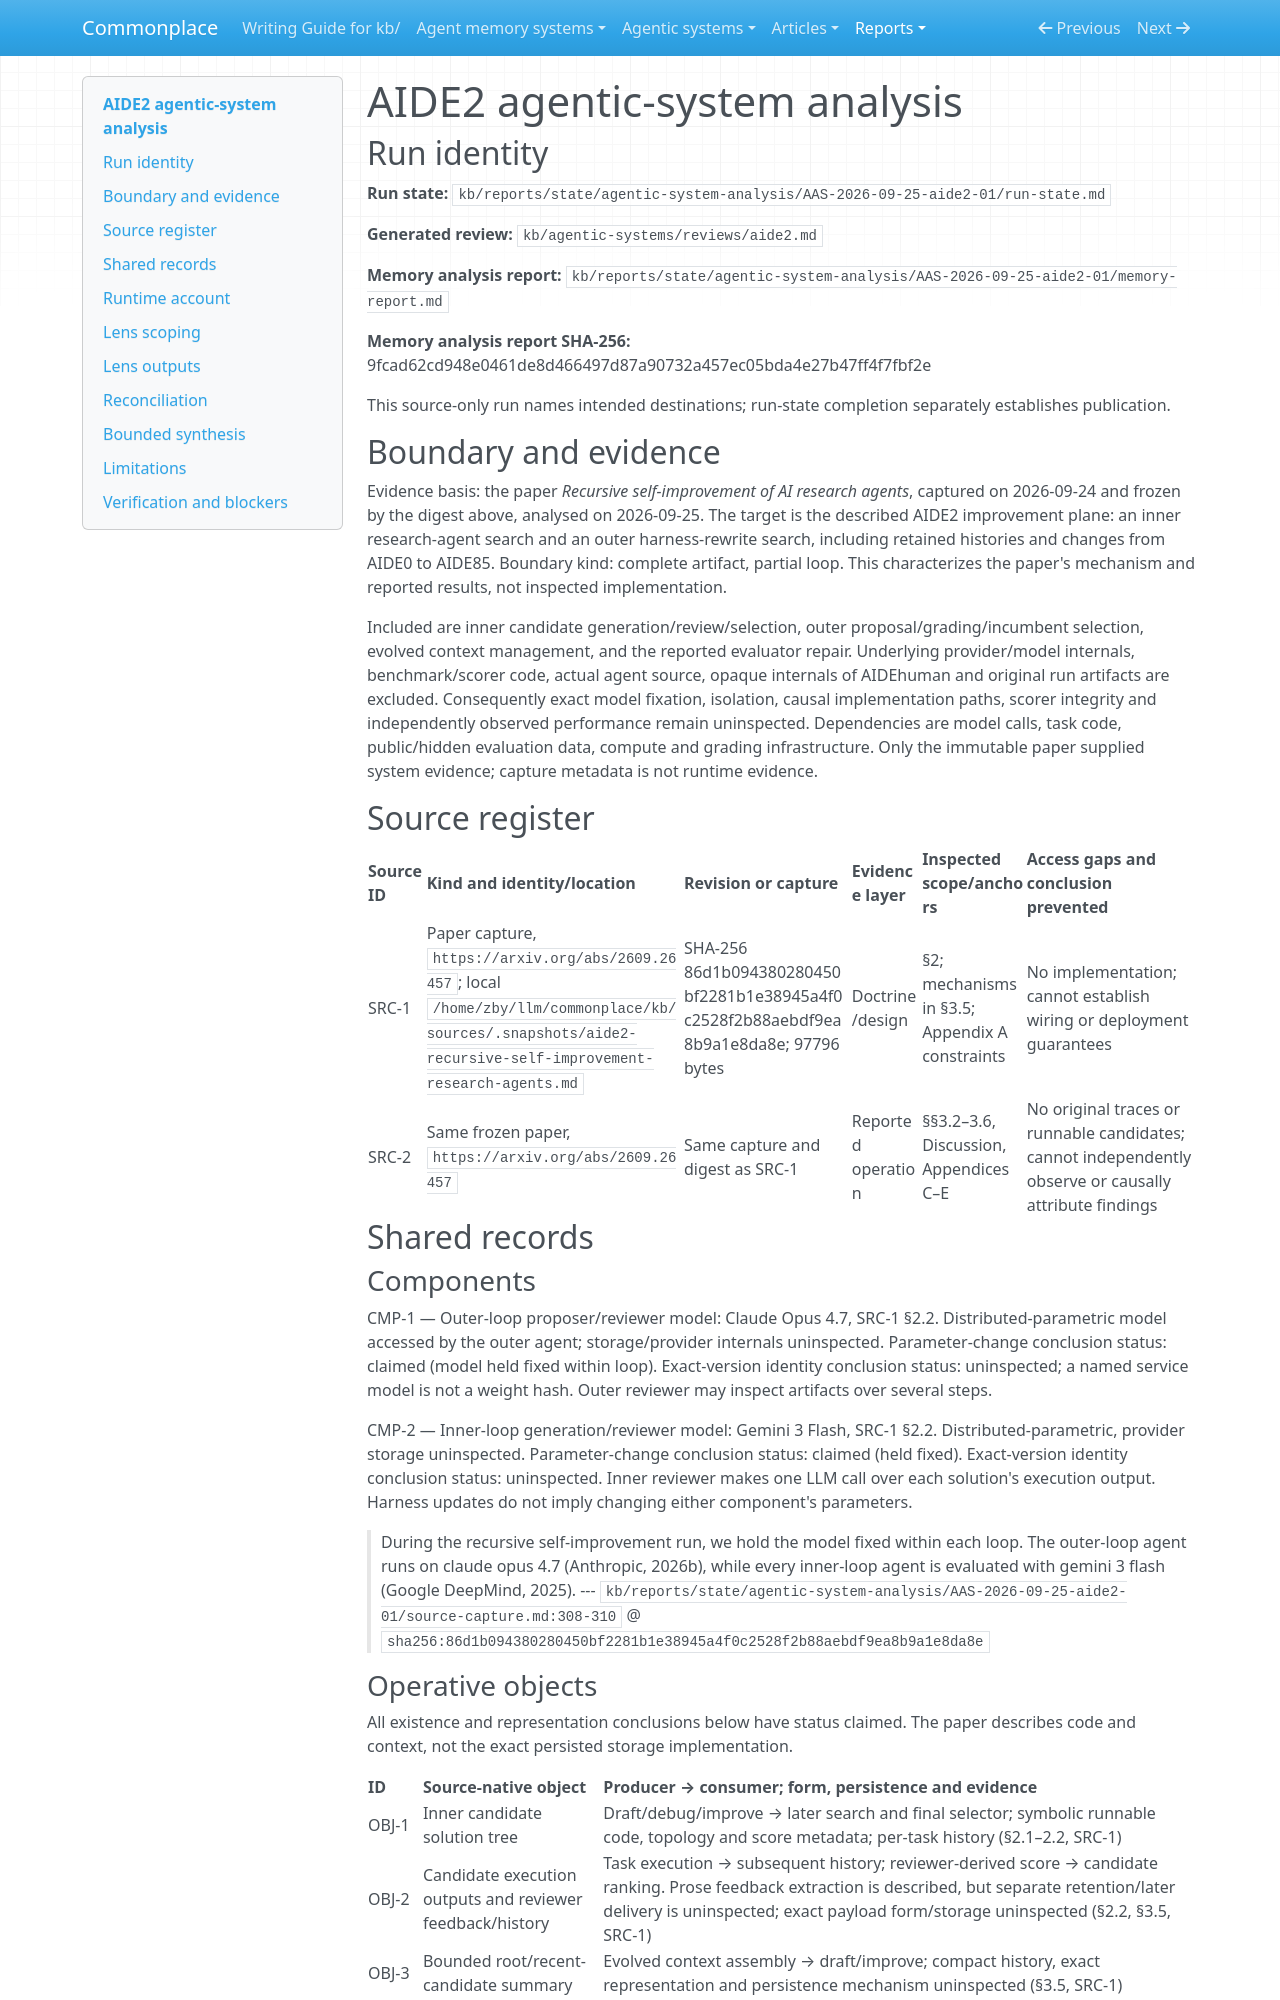

repository: zby/commonplace · page: reports/retained/agentic-system-analysis/AAS-2026-09-25-aide2-01/result/index.html · generator: mkdocs

---
type: types/agentic-system-analysis-result.md
description: "Complete documentary analysis of AIDE2's two-loop harness improvement and evolved memory mechanisms."
run-id: AAS-2026-09-25-aide2-01
system: AIDE2
run-date: "2026-09-25"
result-disposition: complete
target-class: builder or improvement plane
boundary-kind: complete artifact, partial loop
reviewed-boundary: "sha256:86d1b094380280450bf2281b1e38945a4f0c2528f2b88aebdf9ea8b9a1e8da8e"
analysis-cutoff: "2026-09-25"
evidence-tier: doc-grounded
memory-comparison:
  scope: "Paper-described retained candidate code, execution outputs, extracted scores and feedback, bounded history/error context, outer candidate code/grade history and accepted harness versions from AIDE0 through AIDE85, including outer-reviewer evaluation artifacts. Static seed instructions, provider/model internals, task/scorer implementations and opaque AIDEhuman internals are excluded. Transient summary persistence is unresolved."
  axes:
    storage_substrate:
      assessment: not-determinable
      basis: null
      values: []
      records: [OBJ-1, OBJ-2, OBJ-3, OBJ-4, OBJ-5, OBJ-6, OBJ-9]
      note: "A solution tree and codebase name logical organization, not a physical store; the paper does not establish the complete storage set or summary persistence."
    representational_form:
      assessment: not-determinable
      basis: null
      values: []
      records: [OBJ-1, OBJ-2, OBJ-3, OBJ-4, OBJ-5, OBJ-6, OBJ-9]
      note: "Executable code and numerical scores establish symbolic parts; evolved prompt instructions establish natural-language parts. Compact summaries and outer evaluation artifacts are not specified sufficiently to certify the full aggregate."
    lineage:
      assessment: not-determinable
      basis: null
      values: []
      records: [OBJ-1, OBJ-2, OBJ-3, OBJ-4, OBJ-6, OBJ-9]
      note: "Imported task roots, generated code and trace-extracted scores/errors are described. Summary production and the composition of outer evaluation artifacts remain opaque, preventing a complete lineage set."
    behavioral_authority:
      assessment: known
      basis: claimed
      values: [instruction, knowledge, ranking, routing, validation]
      records: [OBJ-1, OBJ-2, OBJ-3, OBJ-4, OBJ-6, OBJ-7, RTE-1, RTE-3, RTE-4, RTE-6, RTE-7, RTE-2]
      note: "History supplies evidence; evolved prompts instruct; stored scores rank candidates and select an incumbent; learned policies route search/context; the learned short-code check validates generated output. Fixed budget enforcement is outside the accumulated-memory authority set."
    write_agency:
      assessment: known
      basis: claimed
      values: [automatic]
      records: [RTE-1, RTE-2, RTE-3, RTE-4, RTE-5, RTE-6]
      note: "The described in-run acquisition, review, rewrite and acceptance are automatic. Human development of initial agents is seed provenance, not a described manual maintenance route over this accumulated memory."
    curation_operations:
      assessment: not-determinable
      basis: null
      values: []
      records: [OBJ-3, OBJ-4, OBJ-6, RTE-3, RTE-4, RTE-6]
      note: "Harness revision supports evolve and incumbent selection supports promote. Error deduplication is explicit, but its retained output and the bounded summary transformation are unspecified; a complete memory-curation set cannot be certified."
    read_back_direction:
      assessment: not-determinable
      basis: null
      values: []
      records: [RTE-1, RTE-3, RTE-4, RTE-2]
      note: "Automatic inner prompt assembly and the outer proposal call establish claimed push. The outer reviewer explores artifacts through an unspecified interface, so the full scoped direction set cannot establish or exclude pull."
    read_back_signal:
      assessment: not-determinable
      basis: null
      values: []
      records: [RTE-1, RTE-3, RTE-4, RTE-2]
      note: "Full-history, root/recent and bug-rate/budget filtering establish coarse push selection. Summary construction and outer-reviewer access leave additional selection signals unresolved; search-arm labels alone do not establish identifier-based memory delivery."
    trace_learning:
      assessment: known
      basis: claimed
      values: ["yes"]
      records: [RTE-2, RTE-4, RTE-5, RTE-6, OBJ-1, OBJ-6, OBJ-7]
      note: "Execution-derived scores persist for later candidate ranking; evaluation-informed accepted harness rewrites persist and change later task runs. These routes qualify independently of uncertain summary persistence."
    trace_source:
      assessment: not-determinable
      basis: null
      values: []
      records: [RTE-2, RTE-4, RTE-5, RTE-6, OBJ-9]
      note: "Candidate execution outputs support tool-traces and candidate/grade histories support trajectories. The additional evaluation artifacts read by the outer reviewer are opaque, preventing a complete union."
    learning_scope:
      assessment: known
      basis: claimed
      values: [per-task, cross-task]
      records: [RTE-1, RTE-2, RTE-3, RTE-4, RTE-5, RTE-6]
      note: "Candidate score adaptation serves subsequent search on the same task; accepted harness changes serve later evaluations across tasks. If bounded summaries also qualify, their described horizon is the same individual task run."
    learning_timing:
      assessment: known
      basis: claimed
      values: [online, staged]
      records: [RTE-2, RTE-3, RTE-4, RTE-5, RTE-6]
      note: "Candidate-derived adaptation occurs online within active search. Harness proposals are graded and selected before their adoption in subsequent task runs, a staged write/evaluate/adopt route. No separate offline training route is described."
    distilled_form:
      assessment: not-determinable
      basis: null
      values: []
      records: [OBJ-2, OBJ-3, OBJ-4, OBJ-6, RTE-2, RTE-3, RTE-4, RTE-6]
      note: "Scores and executable policies supply symbolic products and learned prompt instructions supply natural-language products. Reviewer feedback and potentially retained compact summaries lack enough form/persistence detail for a complete union across qualifying routes."
    faithfulness_tested:
      assessment: known
      basis: claimed
      values: ["no"]
      records: [CLM-1, CLM-2, CLM-3, ABS-1]
      note: "Within the inspected paper, no reported test measures dependence on recalled content. Prompt reconstruction measures size, checkpoint evaluation measures aggregate performance, and the selection replay tests ranking; none tests recall faithfulness."
---

# AIDE2 agentic-system analysis
